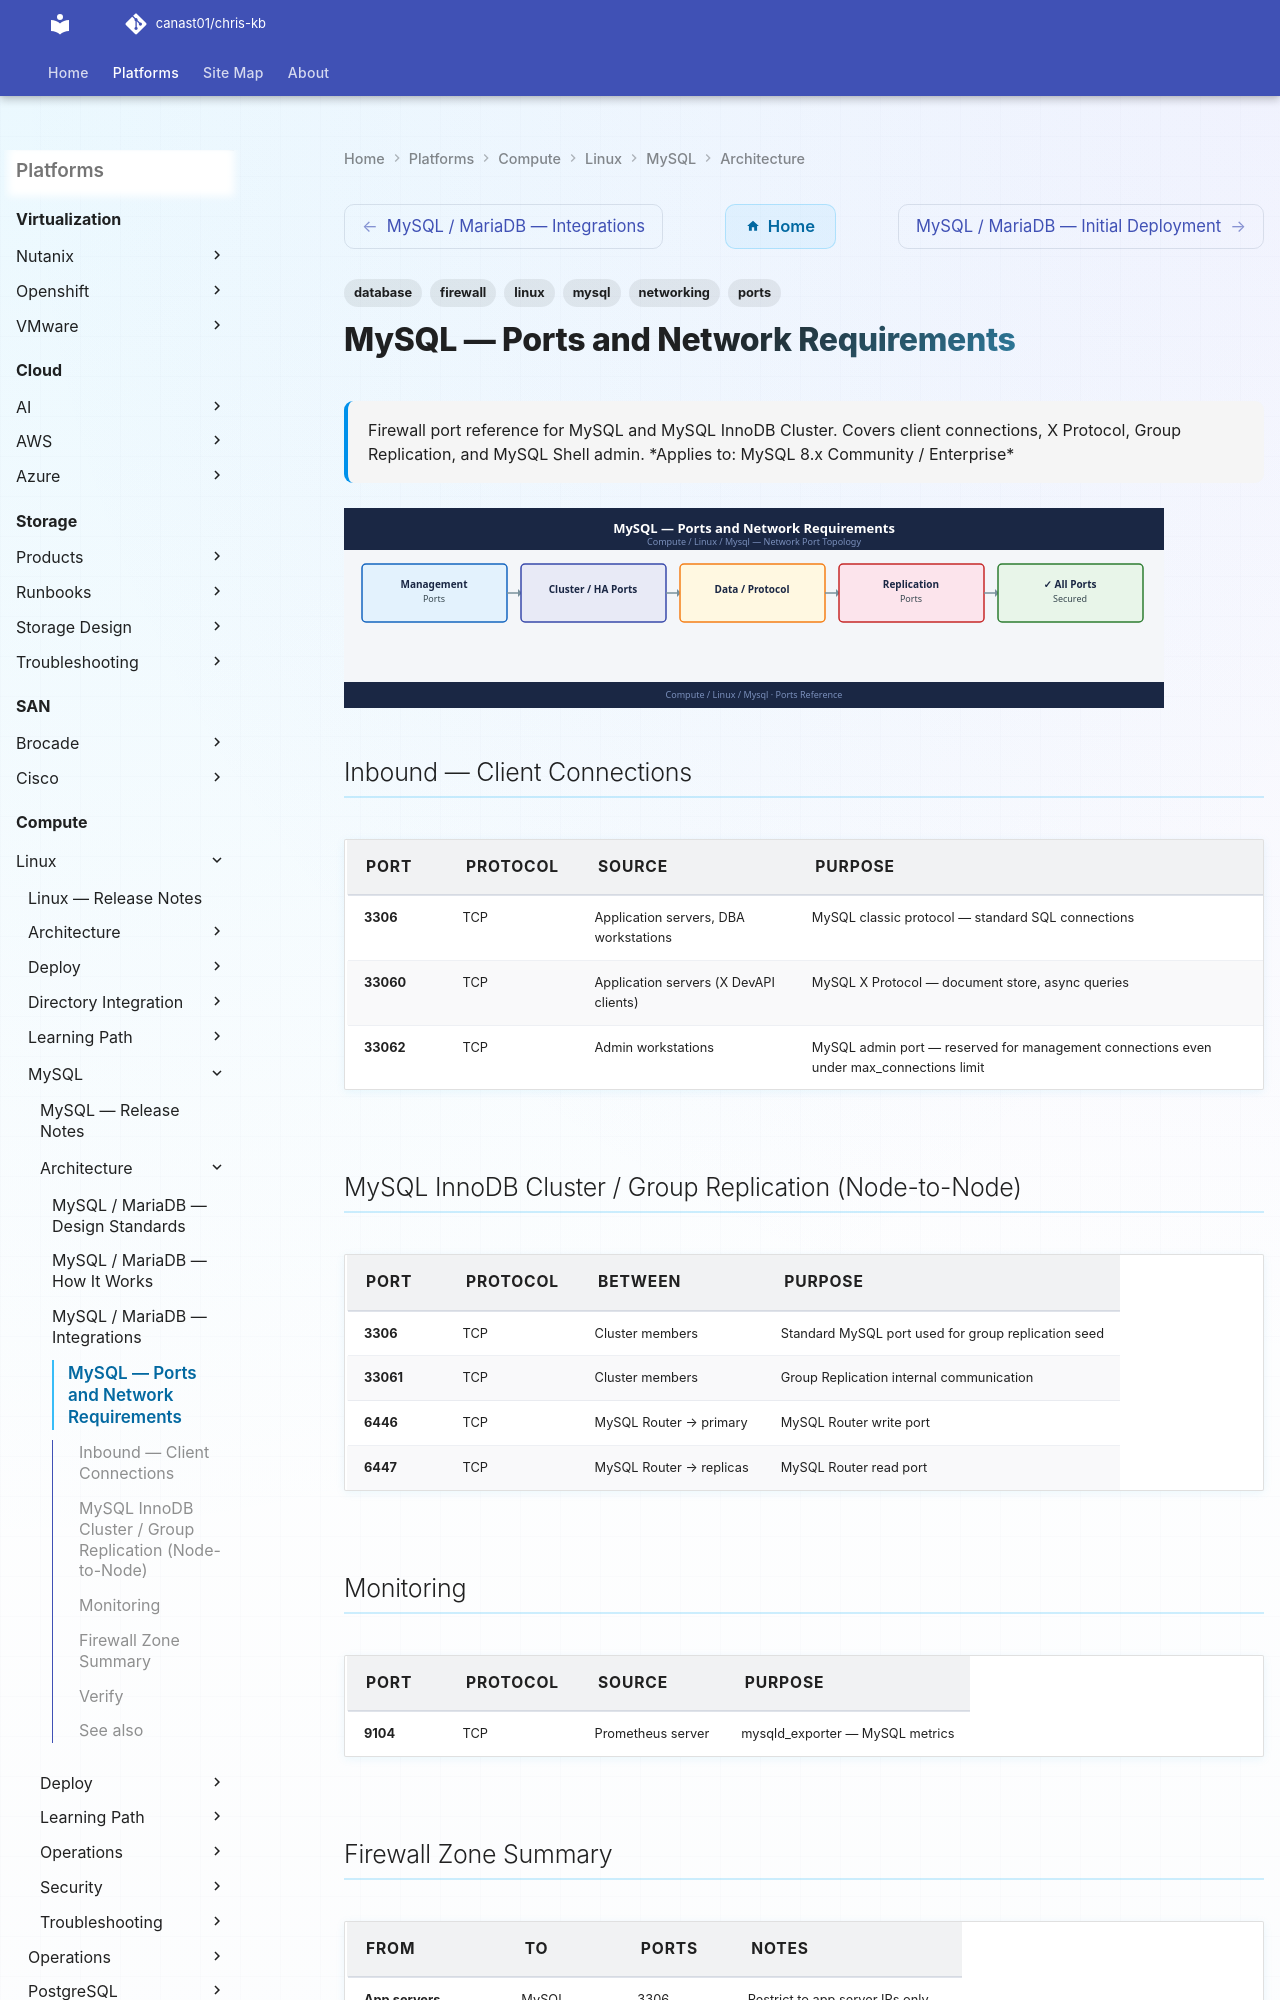

repository: canast01/chris-kb · page: compute/linux/mysql/architecture/ports/index.html · generator: mkdocs

---
tags:
  - mysql
  - database
  - linux
  - networking
  - firewall
  - ports
description: "Firewall port reference for MySQL and MySQL InnoDB Cluster. Covers client connections, X Protocol, Group Replication, and MySQL Shell admin."
---
# MySQL — Ports and Network Requirements

<div class="kb-summary">
Firewall port reference for MySQL and MySQL InnoDB Cluster. Covers client connections, X Protocol, Group Replication, and MySQL Shell admin.

*Applies to: MySQL 8.x Community / Enterprise*
</div>
![MySQL — Ports and Network Requirements](../../../../assets/compute-linux-mysql-architecture-ports.svg)

## Inbound — Client Connections

| Port | Protocol | Source | Purpose |
|---|---|---|---|
| 3306 | TCP | Application servers, DBA workstations | MySQL classic protocol — standard SQL connections |
| 33060 | TCP | Application servers (X DevAPI clients) | MySQL X Protocol — document store, async queries |
| 33062 | TCP | Admin workstations | MySQL admin port — reserved for management connections even under max_connections limit |

## MySQL InnoDB Cluster / Group Replication (Node-to-Node)

| Port | Protocol | Between | Purpose |
|---|---|---|---|
| 3306 | TCP | Cluster members | Standard MySQL port used for group replication seed |
| 33061 | TCP | Cluster members | Group Replication internal communication |
| 6446 | TCP | MySQL Router → primary | MySQL Router write port |
| 6447 | TCP | MySQL Router → replicas | MySQL Router read port |

## Monitoring

| Port | Protocol | Source | Purpose |
|---|---|---|---|
| 9104 | TCP | Prometheus server | mysqld_exporter — MySQL metrics |
